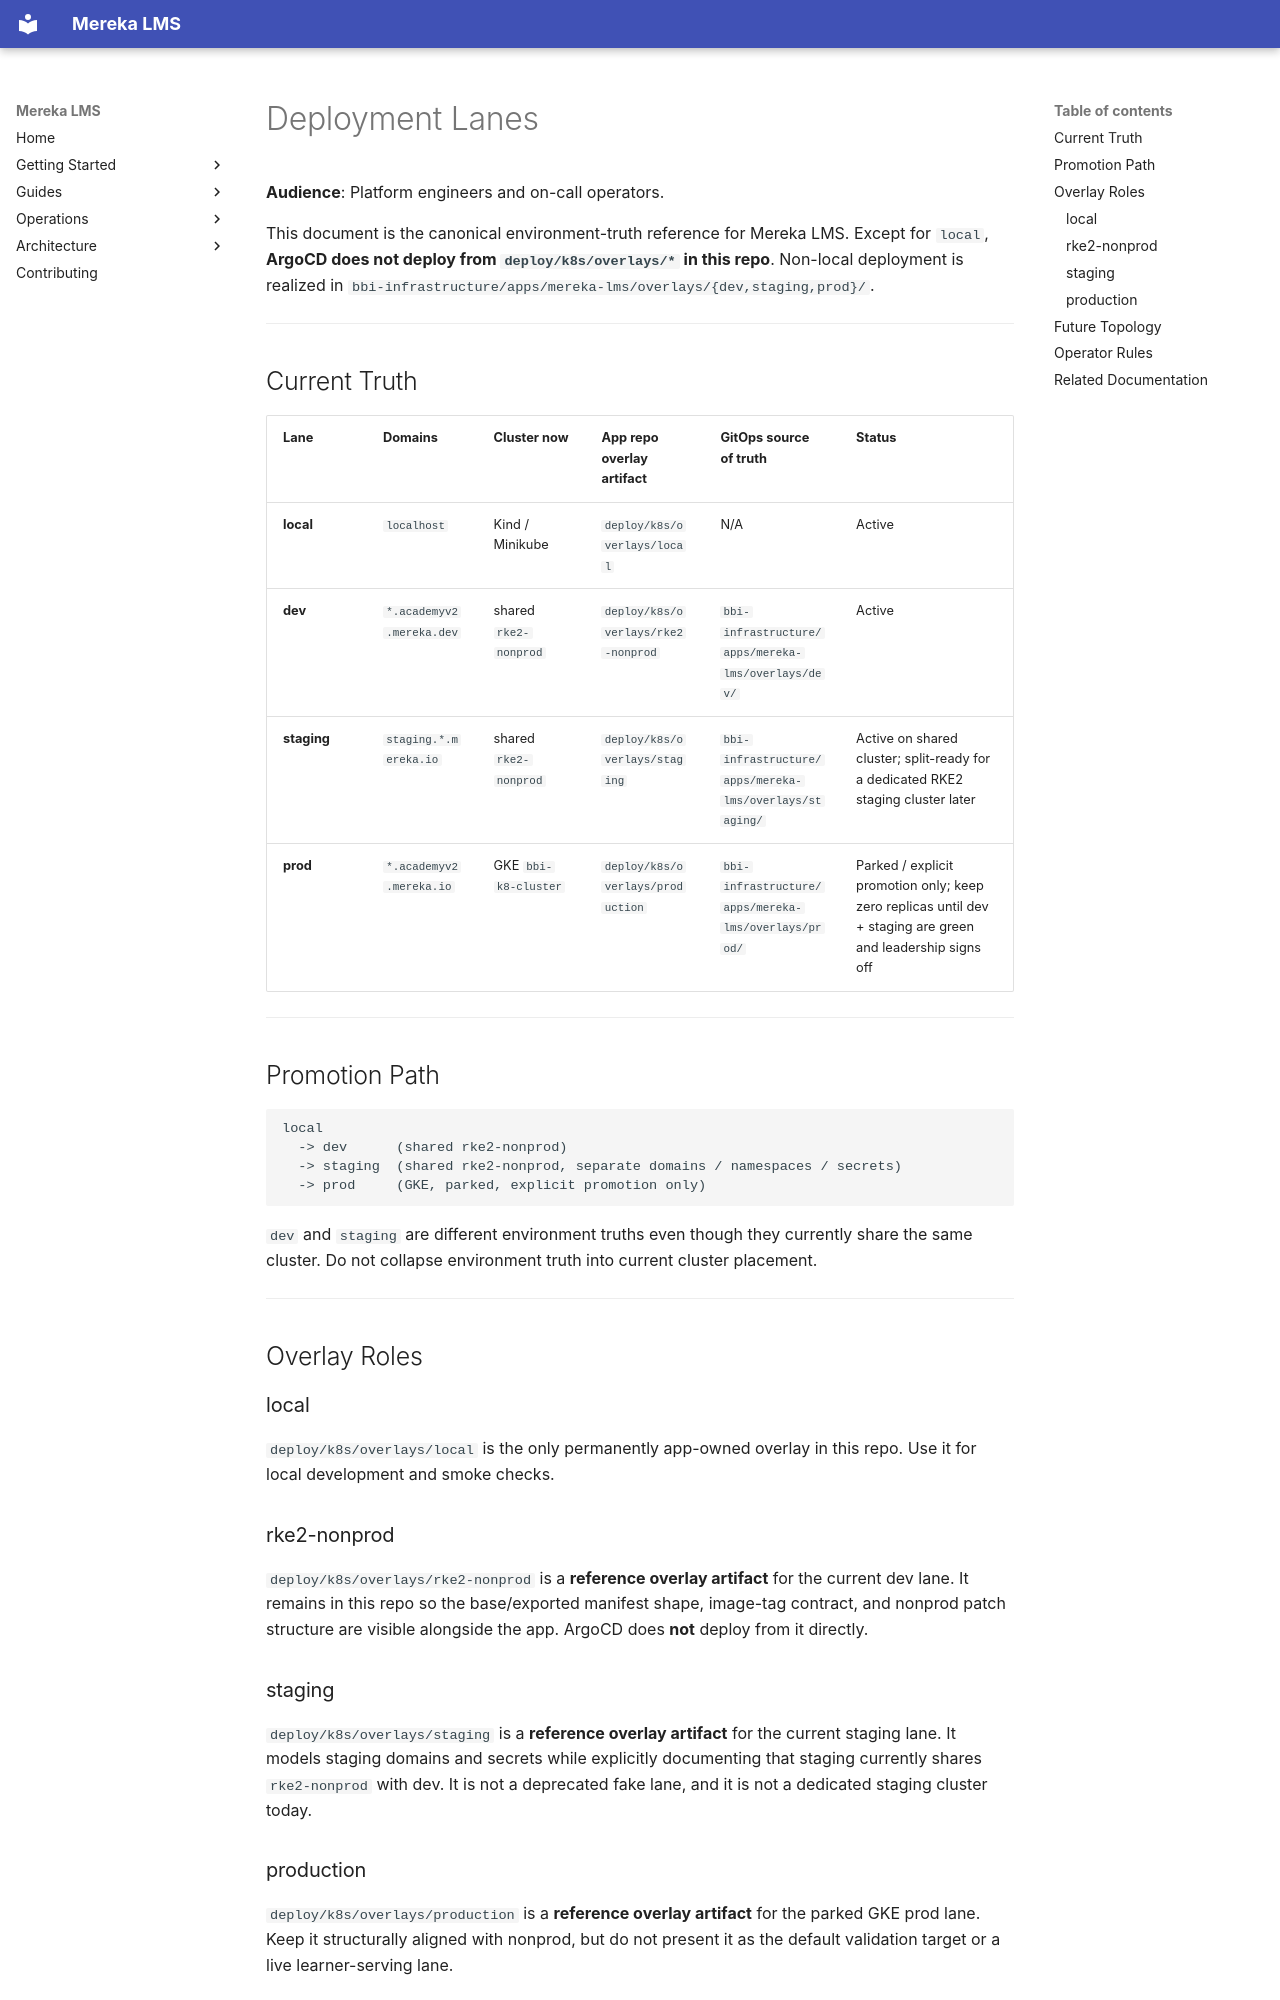

repository: lifeofgurpreet/mereka-lms-prototype · page: reference/operations/DEPLOYMENT_LANES/index.html · generator: mkdocs

# Deployment Lanes

**Audience**: Platform engineers and on-call operators.

This document is the canonical environment-truth reference for Mereka LMS.
Except for `local`, **ArgoCD does not deploy from `deploy/k8s/overlays/*` in this
repo**. Non-local deployment is realized in
`bbi-infrastructure/apps/mereka-lms/overlays/{dev,staging,prod}/`.

---

## Current Truth

| Lane | Domains | Cluster now | App repo overlay artifact | GitOps source of truth | Status |
|------|---------|-------------|---------------------------|------------------------|--------|
| **local** | `localhost` | Kind / Minikube | `deploy/k8s/overlays/local` | N/A | Active |
| **dev** | `*.academyv2.mereka.dev` | shared `rke2-nonprod` | `deploy/k8s/overlays/rke2-nonprod` | `bbi-infrastructure/apps/mereka-lms/overlays/dev/` | Active |
| **staging** | `staging.*.mereka.io` | shared `rke2-nonprod` | `deploy/k8s/overlays/staging` | `bbi-infrastructure/apps/mereka-lms/overlays/staging/` | Active on shared cluster; split-ready for a dedicated RKE2 staging cluster later |
| **prod** | `*.academyv2.mereka.io` | GKE `bbi-k8-cluster` | `deploy/k8s/overlays/production` | `bbi-infrastructure/apps/mereka-lms/overlays/prod/` | Parked / explicit promotion only; keep zero replicas until dev + staging are green and leadership signs off |

---

## Promotion Path

```text
local
  -> dev      (shared rke2-nonprod)
  -> staging  (shared rke2-nonprod, separate domains / namespaces / secrets)
  -> prod     (GKE, parked, explicit promotion only)
```

`dev` and `staging` are different environment truths even though they currently
share the same cluster. Do not collapse environment truth into current cluster
placement.

---

## Overlay Roles

### local

`deploy/k8s/overlays/local` is the only permanently app-owned overlay in this
repo. Use it for local development and smoke checks.

### rke2-nonprod

`deploy/k8s/overlays/rke2-nonprod` is a **reference overlay artifact** for the
current dev lane. It remains in this repo so the base/exported manifest shape,
image-tag contract, and nonprod patch structure are visible alongside the app.
ArgoCD does **not** deploy from it directly.

### staging

`deploy/k8s/overlays/staging` is a **reference overlay artifact** for the
current staging lane. It models staging domains and secrets while explicitly
documenting that staging currently shares `rke2-nonprod` with dev. It is not a
deprecated fake lane, and it is not a dedicated staging cluster today.
